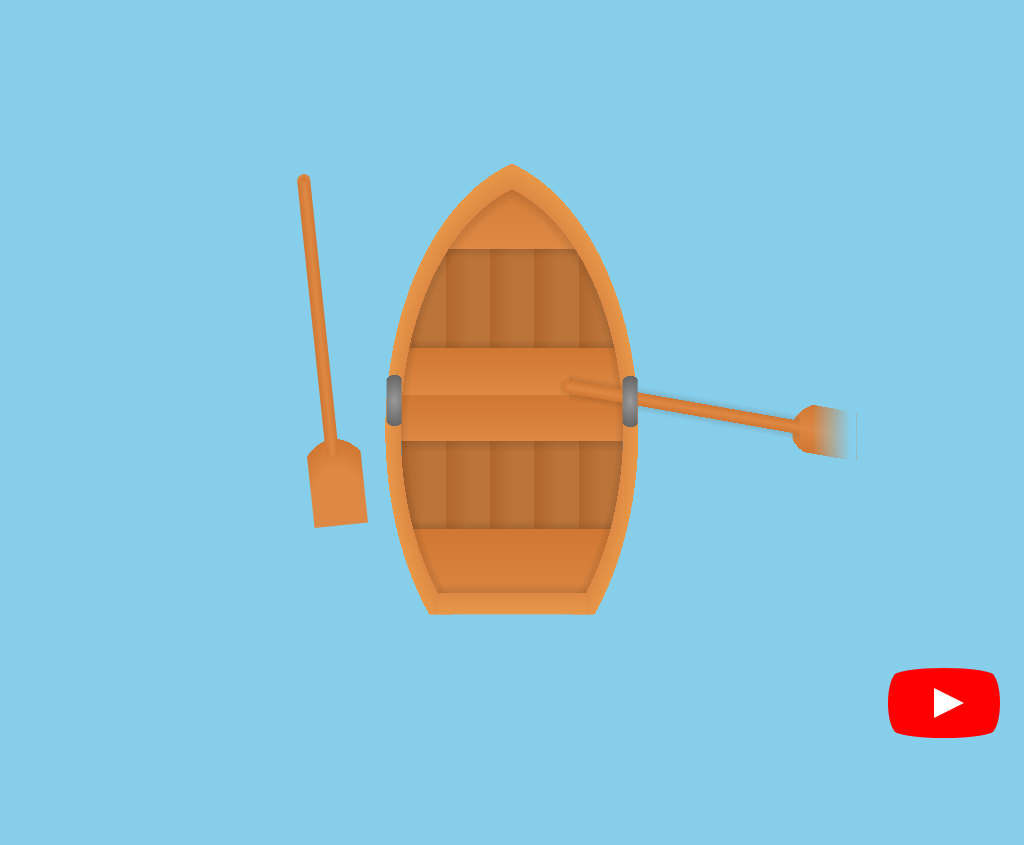

Give the HTML and CSS whose rendering is this image.

<!-- file: divtober-15-float.html -->
<!doctype html>
<html lang="en">
<head>
  <meta charset="utf-8">
  <meta name="viewport" content="width=device-width, initial-scale=1">
  <title>Divtober 15: float</title>
  <link rel="stylesheet" href="divtober-15-float.css">
</head>
<body>
<div aria-label="cartoon of a boat floating empty with the oars in disarray" role="img"></div>
<a href="https://www.youtube.com/watch?v=kb-MxR1BXHw" id="youtube" target="_blank">
  See how this drawing was made
</a>
</body>
</html>


/* file: divtober-15-float.css */
/* Álvaro Montoro · https://codepen.io/alvaromontoro/pen/zYdvmVZ
   Collection: https://github.com/pagespeed-pro/css-art.com/tree/1ce83a9cee23fec9a7b1d665c8b40f9d464c97ee/artwork/divtober-15-float */
html, body {
  --wood: #e89848;
  --wood-light: #ea5;
  --wood-dark: #d84;
  --wood-darker: #d07733;
  --water: skyblue;
  background: var(--water);
  overflow: hidden;
}

@keyframes moveboat {
  0% { transform: translate(-50%, -50%) rotate(0deg); }
  100% { transform: translate(-50%, -50%) rotate(360deg); }
}

div {
  animation: moveboat 160s linear infinite;
  position: absolute;
  top: 50%;
  left: 50%;
  transform: translate(-50%, -50%) rotate(0deg);
  width: 60vmin;
  height: 60vmin;
  background:
    /* handles */
    radial-gradient(160% 80%, #999, #666 60%, transparent 0) 23.5% 54% / 2vmin 7vmin,
    /* frame */
    linear-gradient(transparent, #3212 30%, var(--wood-dark) 0, var(--wood)) 50% 100% / 32% 4vmin,
    radial-gradient(150% 120% at 120% 60%, transparent calc(50% - 3vmin), #3212 calc(50% - 2vmin), var(--wood-dark) 0, var(--wood) 50%, var(--water) 0) 0 0 / 50% 100%,
    radial-gradient(150% 120% at -20% 60%, transparent calc(50% - 3vmin), #3212 calc(50% - 2vmin), var(--wood-dark) 0, var(--wood) 50%, var(--water) 0) 100% 0 / 50% 100%,
    /* seating */
    linear-gradient(var(--wood-darker), var(--wood-dark) 20%, #3215 0, #3213 22% 40%, #3215 42%, var(--wood-darker) 0, var(--wood-dark) 52%, var(--wood) 0, var(--wood-darker) 52.5%, var(--wood-dark) 62.5%, #3215 0, #3213 65% 80%, #3215 82%, var(--wood-darker) 0, var(--wood-dark)) 50% 50% / 98% 98%,
    /* floor */
    repeating-linear-gradient(to left, var(--wood-dark) 0 10%, var(--wood-darker) 20%) 50% 50% / 48% 98%
    ;
  background-repeat: no-repeat;
}

div::before {
  content: "";
  display: block;
  position: absolute;
  width: 200%;
  height: 200%;
  top: -50%;
  left: -50%;
  background:
    /* hadle */
    radial-gradient(160% 80%, #999, #666 60%, transparent 0) 63% 52% / 2vmin 7vmin,
    /* row */
    linear-gradient(10deg, #0000 35%, #3212 40%, var(--wood-darker) 0, var(--wood-dark), var(--wood-darker) 50%, #3212 0, #0000 55%) 75% 52% / 25% 10%,
    radial-gradient(100% 27% at 100% 51%, transparent 56%, var(--water) 0) 83% 56% / 7% 20%,
    linear-gradient(to right, #87CEEB00 30%, var(--water) 90%) 86.5% 54.5% / 7% 20%,
    linear-gradient(10deg, #f000 30%, var(--wood-darker) 0, var(--wood-dark), var(--wood-darker) 55%, #f000 0) 86.5% 54.5% / 7% 20%,
    radial-gradient(50% 50% at 90% 50%, var(--wood-dark), var(--wood-darker) 45%, #3211 0, transparent 70%) 55% 50.33% / 4vmin 4vmin
    ;
  background-color: #f000;
  background-repeat: no-repeat;
}

@keyframes movepaddle {
  0%, 100% { transform: rotate(-10deg); }
  50% { transform: rotate(5deg); }
}

@keyframes splash {
  0%, 80%, 100% { filter: drop-shadow(0 0 0vmin #fff0); }
  40% { filter: drop-shadow(0 1vmin 1vmin #fff8); }
}

div::after {
  animation: movepaddle 20s infinite;
  content: "";
  display: block;
  position: absolute;
  width: 100%;
  height: 100%;
  top: 0%;
  left: 0%;
  background:
    /* row1 */
    linear-gradient(to right, var(--wood-darker), var(--wood-dark), var(--wood-darker)) 5vmin 0.875vmin / 1.75vmin 60%,
    radial-gradient(closest-side, var(--wood-darker), var(--wood-dark) 99.9%, transparent 0) 5vmin 0 / 1.75vmin 1.75vmin,
    radial-gradient(100% 50% at 50% 100%, var(--wood-dark) 60%, var(--wood-darker) 90%, transparent 0) 2.5vmin 60% / 7vmin 25vmin
  ;
  background-repeat: no-repeat;
  transform: rotate(-6deg);
}

/***/

#youtube {
  z-index: 2;
  display: block;
  width: 100px;
  height: 70px;
  position: absolute;
  bottom: 30px;
  right: 30px;
  background: red;
  border-radius: 50% / 11%;
  transition: transform 0.5s;
  font-size: 0;
}

#youtube:hover,
#youtube:focus {
  transform: scale(1.1);
}

#youtube::before {
  content: "";
  display: block;
  position: absolute;
  top: 7.5%;
  left: -6%;
  width: 112%;
  height: 85%;
  background: red;
  border-radius: 9% / 50%;
}

#youtube::after {
  content: "";
  display: block;
  position: absolute;
  top: 20px;
  left: 40px;
  width: 45px;
  height: 30px;
  border: 15px solid transparent;
  box-sizing: border-box;
  border-left: 30px solid white;
}
